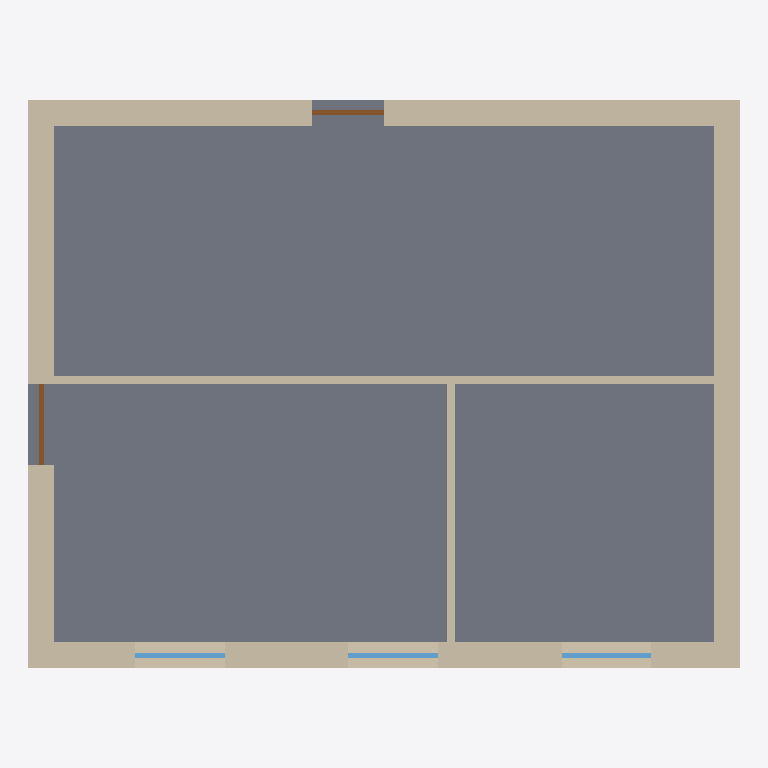
Plan cut of the same IFC building model at storey 'EG' (level 0.00 m, cut at 1.40 m), seen from above with north up, elements coloured by IFC class: 6 walls (beige), 3 windows (light blue), 2 doors (brown), 1 slab (grey). Cut surfaces are drawn darker.
Extent 10.0 m × 8.3 m × 9.6 m (x, y, z). Storeys (2): EG at 0.00 m; OG at 3.00 m. Elements (24): 12 IfcWall, 6 IfcWindow, 3 IfcSlab, 2 IfcDoor, 1 IfcRoof.

HEADER;
FILE_DESCRIPTION(('ViewDefinition [ReferenceView_V1.2]'),'2;1');
FILE_NAME('efh.ifc','2026-01-01T00:00:00',('BIT-Atelier'),('BIT-Atelier'),'IfcOpenShell','BIT-Atelier Harness make_example.py','None');
FILE_SCHEMA(('IFC4'));
ENDSEC;
DATA;
#1=IFCPROJECT('1IOT0IKKrShRsFgSwNY2tm',$,'EFH Satteldach',$,$,$,$,(#11),#6);
#13=IFCSITE('3CHKMq6FnUNw4VbpMwokIc',$,'Grundstueck',$,$,$,$,$,$,$,$,$,$,$);
#14=IFCBUILDING('2VpK2tZy9JFRK7gSnQ0hoW',$,'Einfamilienhaus',$,$,$,$,$,$,$,$,$);
#15=IFCBUILDINGSTOREY('12SW0kepnUzBnZBWiDlkwR',$,'EG',$,$,$,$,$,$,0.0);
#16=IFCBUILDINGSTOREY('3cRYNLrHDPN8Tbg_tcf1pU',$,'OG',$,$,$,$,$,$,3.0);
#466=IFCSLAB('1RLofsVi9SgeeWq2YZI3XV',$,'Bodenplatte',$,$,#483,#473,$,.BASESLAB.);
#20=IFCWALL('0SEIfRvUzVhR7QPvjtSREI',$,'AW-Sued-EG',$,$,#42,#31,$,.SOLIDWALL.);
#93=IFCWALL('1kxkcmh4vLgOJiNkn8FTmw',$,'AW-Nord-EG',$,$,#114,#104,$,.SOLIDWALL.);
#57=IFCWALL('0klqixok5PHevOjKMkkZZz',$,'AW-Ost-EG',$,$,#78,#68,$,.SOLIDWALL.);
#129=IFCWALL('16u2HKOXLLIeO8kCj7xpCt',$,'AW-West-EG',$,$,#150,#140,$,.SOLIDWALL.);
#165=IFCWALL('1uI2XTdg5NgASAzL_BIhxl',$,'IW-Quer-EG',$,$,#186,#176,$,.SOLIDWALL.);
#201=IFCWALL('3aUzzUplHU5RUgH9QkQY7v',$,'IW-Laengs-EG',$,$,#222,#212,$,.SOLIDWALL.);
#665=IFCWINDOW('3gdg99JQnL1e8wZsQ08f$w',$,'Fenster-Sued-EG-1',$,$,#687,#676,$,1.385,1.26,$,$,$);
#728=IFCWINDOW('3y5_FA3YLOTwyWw$izevAy',$,'Fenster-Sued-EG-2',$,$,#750,#739,$,1.385,1.26,$,$,$);
#791=IFCWINDOW('3cS922ybLJNhxzwyDpb_mV',$,'Fenster-Sued-EG-3',$,$,#813,#802,$,1.385,1.26,$,$,$);
#1043=IFCDOOR('2g2xPfNNbGwxm1k9ABn_nG',$,'Haustuer',$,$,#1065,#1054,$,2.135,1.135,$,$,$);
#1106=IFCDOOR('207P1fksLRXvGj5vY7Qcvt',$,'Terrassentuer',$,$,#1128,#1117,$,2.135,1.01,$,$,$);
ENDSEC;
